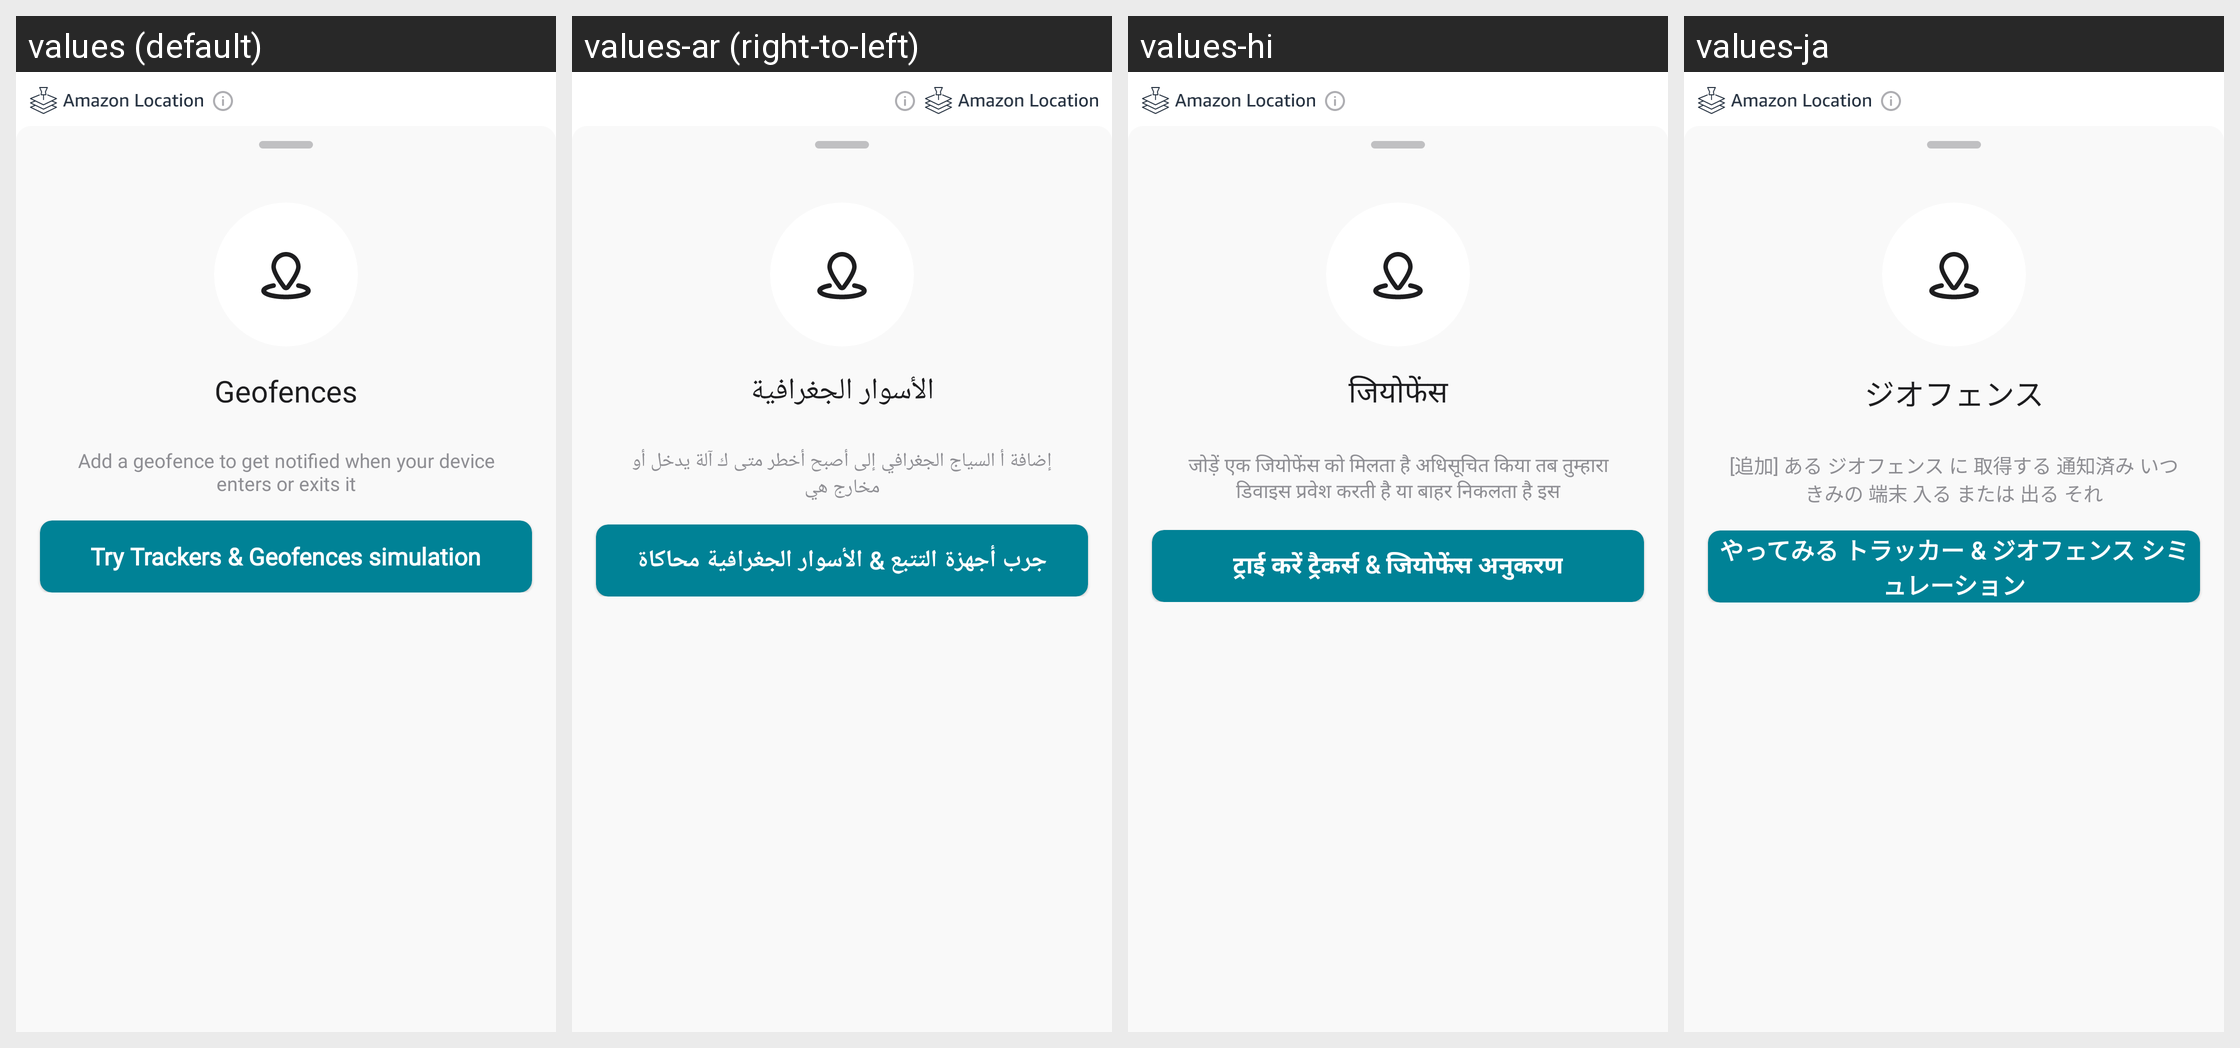

Strings drawn on this Android screen and how each of the app's shown locales translates them:
Android screen res/layout/bottom_sheet_try_simulation.xml rendered under 4 locales, left to right: values (default), values-ar (right-to-left), values-hi, values-ja. Device: Nexus 5 (rendered at 1080×1920; each locale shown at half size, 540×960, under a caption strip naming it); theme Theme.AmazonLocation.
Other locales in the repository, not shown: values-de, values-es, values-fr, values-it, values-iw, values-ko, values-pt, values-zh-rCN, values-zh-rTW.
Strings drawn on this screen, with the default value and each locale's value (text and hints the layout hard-codes, and strings that could not be matched under every locale, appear in the picture but are not listed):

menu_geofence
  values: Geofences
  values-ar: الأسوار الجغرافية
  values-hi: जियोफेंस
  values-ja: ジオフェンス

add_geo_fence_1
  values: Add a geofence to get notified when your device enters or exits it
  values-ar: إضافة أ السياج الجغرافي إلى أصبح أخطر متى ك آلة يدخل أو مخارج هي
  values-hi: जोड़ें एक जियोफेंस को मिलता है अधिसूचित किया तब तुम्हारा डिवाइस प्रवेश करती है या बाहर निकलता है इस
  values-ja: [追加] ある ジオフェンス に 取得する 通知済み いつ きみの 端末 入る または 出る それ

label_try_trackers_amp_geofences_simulation
  values: Try Trackers & Geofences simulation
  values-ar: جرب أجهزة التتبع & الأسوار الجغرافية محاكاة
  values-hi: ट्राई करें ट्रैकर्स & जियोफेंस अनुकरण
  values-ja: やってみる トラッカー & ジオフェンス シミュレーション
